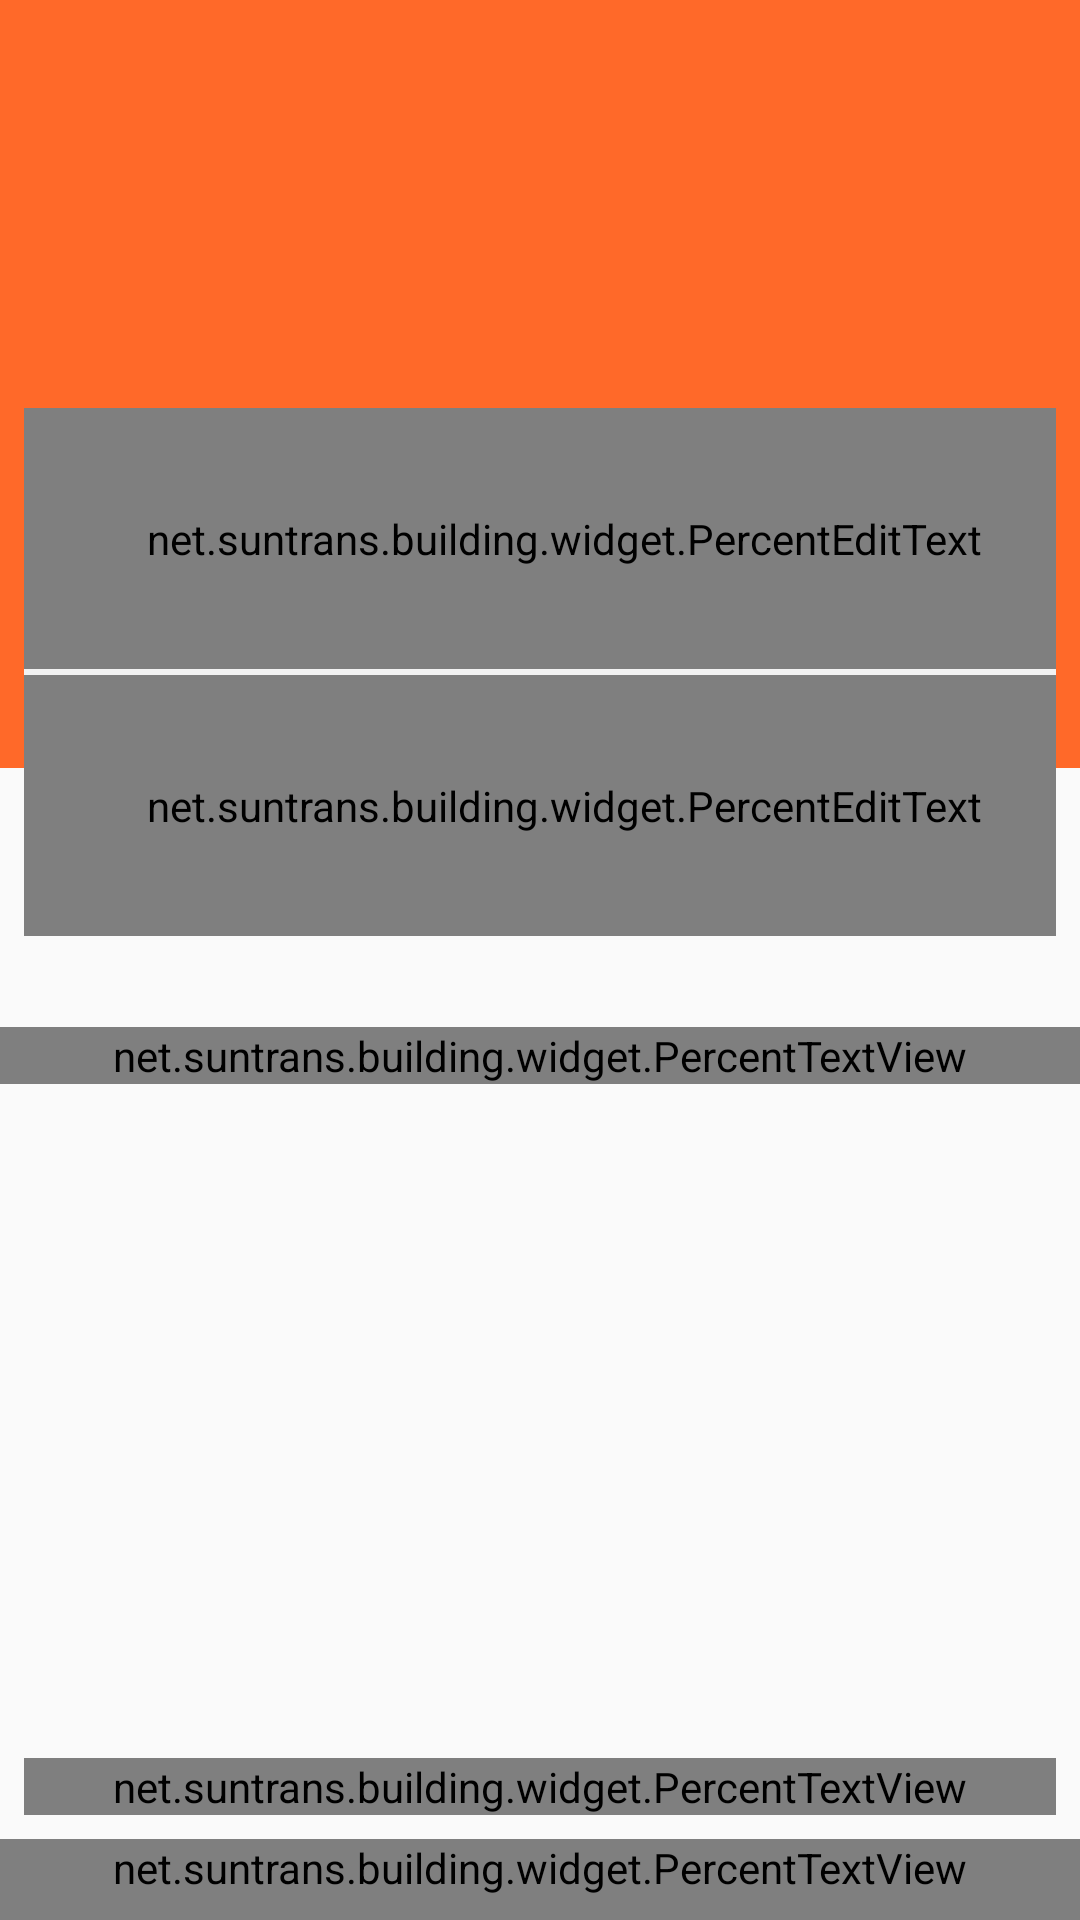

Reconstruct the res/layout file that produces this screen, plus the resources it refers to.
<!-- AndroidManifest.xml: application theme AppTheme -->
<!-- res/layout/activity_login.xml -->
<layout>
    <android.support.constraint.ConstraintLayout xmlns:android="http://schemas.android.com/apk/res/android"
        xmlns:app="http://schemas.android.com/apk/res-auto"
        xmlns:tools="http://schemas.android.com/tools"
        android:layout_width="match_parent"
        android:layout_height="match_parent"
        android:fitsSystemWindows="true">

        <View
            android:layout_width="match_parent"
            android:layout_height="0dp"
            android:background="@color/colorPrimary"
            app:layout_constraintBottom_toTopOf="@+id/guideline3"
            app:layout_constraintLeft_toRightOf="parent"
            app:layout_constraintRight_toLeftOf="parent"
            app:layout_constraintTop_toTopOf="parent" />

        <LinearLayout
            android:id="@+id/loginForm"
            android:layout_width="0dp"
            android:layout_height="0dp"
            android:layout_marginBottom="8dp"
            android:layout_marginEnd="8dp"
            android:layout_marginStart="8dp"
            android:layout_marginTop="8dp"
            android:background="@drawable/content"
            android:orientation="vertical"
            app:layout_constraintBottom_toTopOf="@+id/login"
            app:layout_constraintEnd_toEndOf="parent"
            app:layout_constraintStart_toStartOf="parent"
            app:layout_constraintTop_toTopOf="@+id/guideline1">

            <net.suntrans.building.widget.PercentEditText
                android:id="@+id/account"
                android:layout_width="match_parent"
                android:layout_height="0dp"
                android:layout_weight="1"
                android:background="@null"
                android:hint="请输入账号"
                android:imeOptions="actionDone"
                android:inputType="text"
                android:maxLines="1"
                android:paddingLeft="16dp"
                android:textSize="43px" />

            <View
                android:layout_width="match_parent"
                android:layout_height="2dp"
                android:background="@color/devisionColor" />

            <net.suntrans.building.widget.PercentEditText
                android:id="@+id/password"
                android:layout_width="match_parent"
                android:layout_height="0dp"
                android:layout_weight="1"
                android:background="@null"
                android:hint="请输入密码"
                android:imeOptions="actionDone"
                android:inputType="textPassword"
                android:maxLines="1"
                android:paddingLeft="16dp"
                android:textSize="43px" />

        </LinearLayout>

        <RelativeLayout
            android:id="@+id/login"
            android:layout_width="match_parent"
            android:layout_height="0dp"
            android:background="@drawable/bg_user_zhuxiao"
            android:text="注   销"
            android:textColor="@color/white"
            app:layout_constraintBottom_toTopOf="@+id/guideline2"
            app:layout_constraintTop_toTopOf="@+id/guideline4">

            <net.suntrans.building.widget.PercentTextView
                android:layout_width="match_parent"
                android:layout_height="wrap_content"
                android:layout_alignParentLeft="true"
                android:layout_alignParentStart="true"
                android:layout_centerVertical="true"
                android:gravity="center"
                android:text="登 录"
                android:textColor="@color/white"
                android:textSize="49px"
                app:layout_constraintTop_toTopOf="parent" />
        </RelativeLayout>

        <net.suntrans.building.widget.PercentTextView
            android:id="@+id/name1"
            android:layout_width="match_parent"
            android:layout_height="wrap_content"
            android:gravity="center"
            android:paddingBottom="8dp"
            android:text="@string/company_name_EN"
            android:textSize="40px"
            app:layout_constraintBottom_toBottomOf="parent"
            app:layout_constraintLeft_toRightOf="parent"
            app:layout_constraintRight_toLeftOf="parent" />

        <net.suntrans.building.widget.PercentTextView
            android:id="@+id/guangwang"
            android:layout_width="0dp"
            android:layout_height="wrap_content"
            android:layout_above="@+id/name1"
            android:layout_marginBottom="8dp"
            android:layout_marginEnd="8dp"
            android:layout_marginStart="8dp"
            android:autoLink="all"
            android:gravity="center"
            android:text="@string/company_name_CH"
            android:textSize="40px"
            app:layout_constraintBottom_toTopOf="@+id/name1"
            app:layout_constraintEnd_toEndOf="parent"
            app:layout_constraintStart_toStartOf="parent" />


        <android.support.constraint.Guideline
            android:id="@+id/guideline1"
            android:layout_width="wrap_content"
            android:layout_height="wrap_content"
            android:orientation="horizontal"
            app:layout_constraintGuide_percent="0.2" />


        <android.support.constraint.Guideline
            android:id="@+id/guideline2"
            android:layout_width="wrap_content"
            android:layout_height="wrap_content"
            android:orientation="horizontal"
            app:layout_constraintGuide_percent="0.6" />


        <android.support.constraint.Guideline
            android:id="@+id/guideline3"
            android:layout_width="wrap_content"
            android:layout_height="wrap_content"
            android:orientation="horizontal"
            app:layout_constraintGuide_percent="0.4" />

        <android.support.constraint.Guideline
            android:id="@+id/guideline4"
            android:layout_width="wrap_content"
            android:layout_height="wrap_content"
            android:orientation="horizontal"
            app:layout_constraintGuide_percent="0.5" />


    </android.support.constraint.ConstraintLayout>
</layout>
<!-- resources referenced by this layout -->
<resources>
  <color name="colorPrimary">#ff6929</color>
  <color name="devisionColor">#f2f2f2</color>
  <string name="company_name_CH">广州三川控制系统工程设备有限公司</string>
  <string name="company_name_EN">Copyright © 2017 Suntrans. All rights reserved.</string>
  <style name="AppTheme" parent="Theme.AppCompat.Light.NoActionBar">
          <item name="colorPrimary">@color/colorPrimary</item>
          <item name="colorPrimaryDark">@color/colorPrimaryDark</item>
          <item name="colorAccent">@color/colorAccent</item>
      </style>
  <color name="colorPrimaryDark">#ff6929</color>
  <color name="colorAccent">#ff6929</color>
  <!-- not gathered from this repository: default colours our renderer supplied (Android Studio template values) -->
  <color name="white">#FFFFFFFF</color>
</resources>
